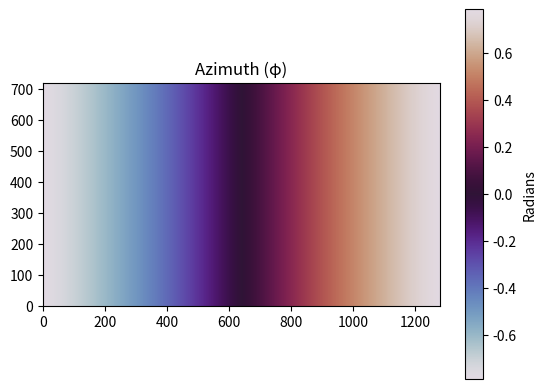

The matplotlib source for this figure:
import numpy as np
import matplotlib.pyplot as plt

# Screen dimensions
H, W = 720, 1280

# FOV: azimuth from -π/2 to π/2, elevation from -π/2 to π/2 (but we clip outside the hemisphere)
u = np.linspace(-1.0, 1.0, W)  # horizontal: azimuth
v = np.linspace(-1.0, 1.0, H)  # vertical: elevation

U, V = np.meshgrid(u, v)  # shape (H, W)

# Gnomonic projection: each pixel maps to direction vector
# (x, y, z) ∝ (1, U, V)
norm = np.sqrt(1 + U**2 + V**2)
X = 1 / norm
Y = U / norm
Z = V / norm

# Grazing angle: keep only points where dot((1,0,0), (X,Y,Z)) > 0
mask = X < 0
X[mask] = np.nan
Y[mask] = np.nan
Z[mask] = np.nan

# Spherical coordinates
THETA = np.arccos(np.clip(Z, -1, 1))  # [0, pi]
PHI   = np.arctan2(Y, X)              # [-pi, pi]

# Debug: show PHI as an image
plt.imshow(PHI, cmap='twilight', origin='lower')
plt.title('Azimuth (φ)')
plt.colorbar(label='Radians')
plt.show()
